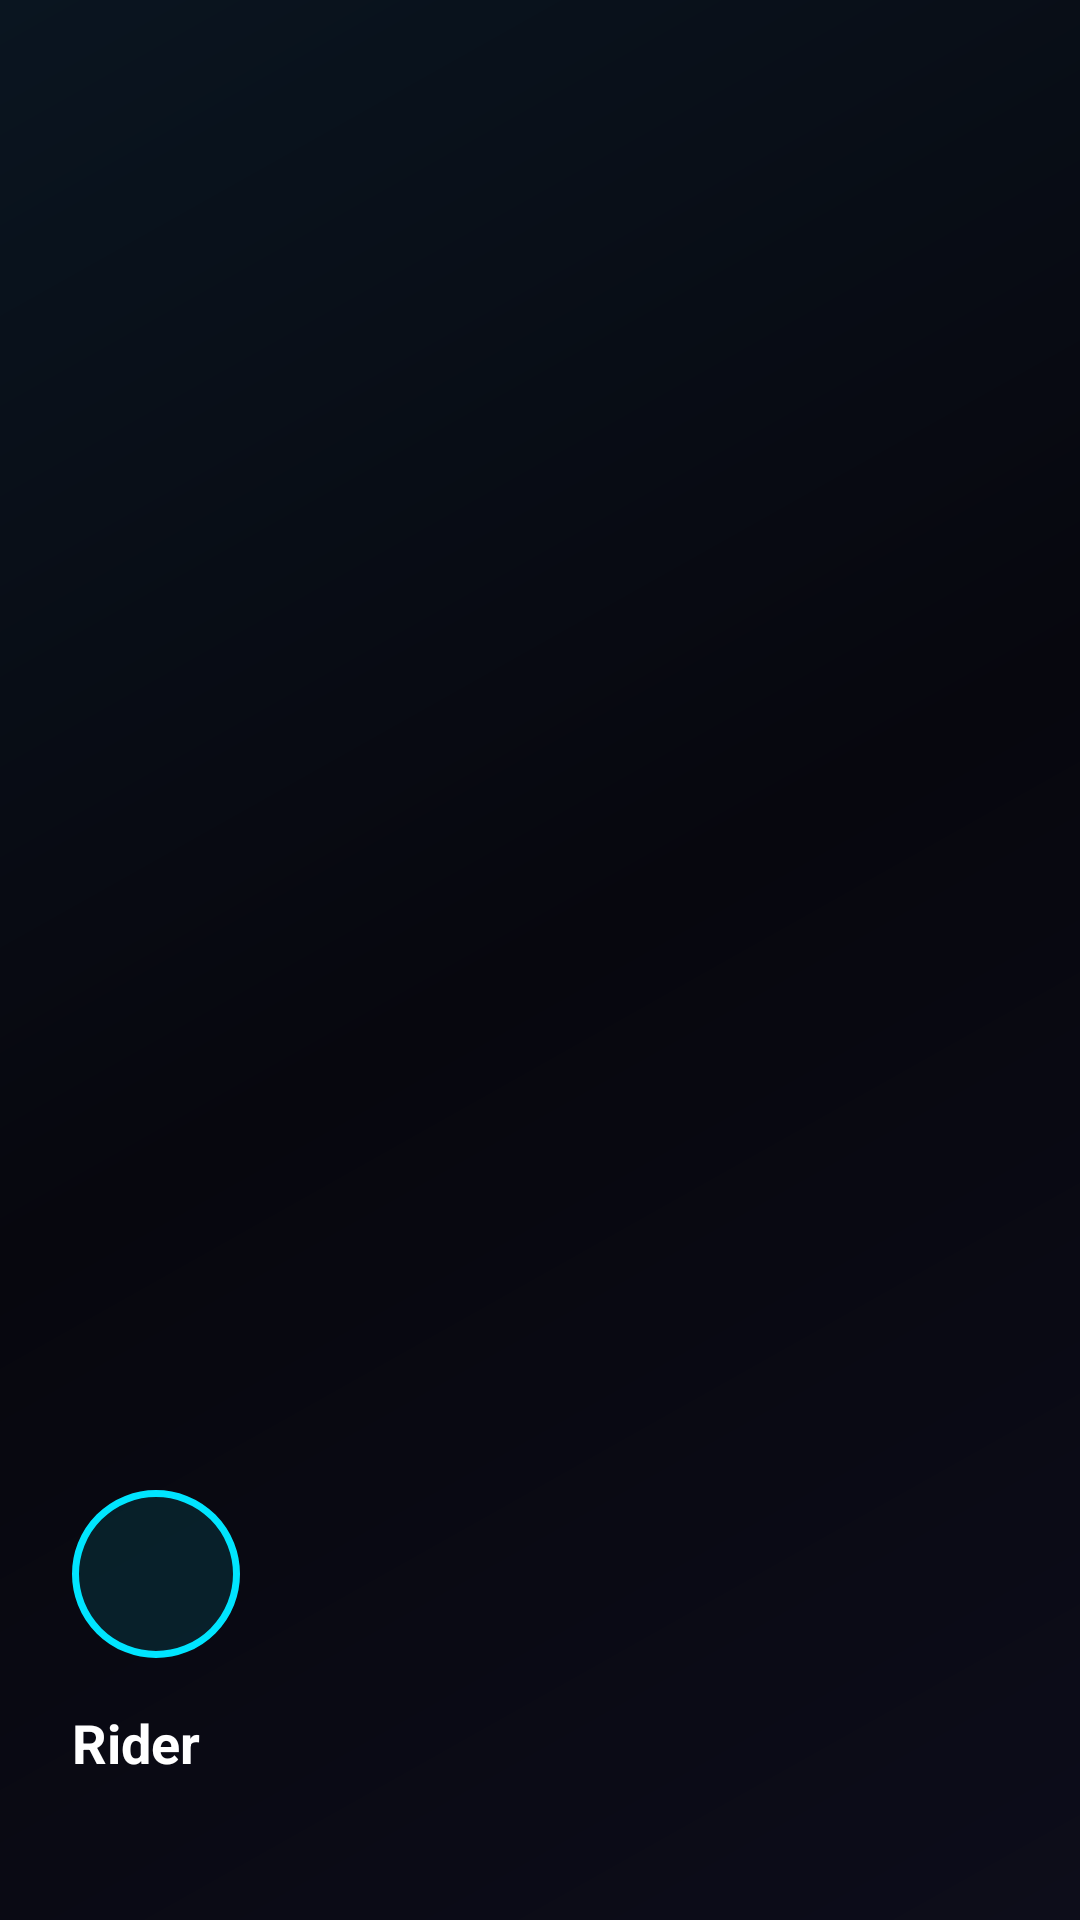

Produce the Android XML layout that renders to this screen, including the resource entries it uses.
<!-- AndroidManifest.xml: application theme Theme.PulsarRider -->
<!-- res/layout/nav_header.xml -->
<?xml version="1.0" encoding="utf-8"?>
<LinearLayout xmlns:android="http://schemas.android.com/apk/res/android"
    android:layout_width="match_parent"
    android:layout_height="wrap_content"
    android:background="@drawable/bg_drawer_header"
    android:gravity="bottom"
    android:orientation="vertical"
    android:padding="24dp"
    android:paddingTop="48dp">

    <ImageView
        android:layout_width="56dp"
        android:layout_height="56dp"
        android:src="@drawable/bg_circle_cyan"
        android:contentDescription="Profile" />

    <TextView
        android:id="@+id/tvDrawerName"
        android:layout_width="wrap_content"
        android:layout_height="wrap_content"
        android:layout_marginTop="16dp"
        android:text="Rider"
        android:textColor="@color/text_primary"
        android:textSize="18sp"
        android:textStyle="bold" />

    <TextView
        android:id="@+id/tvDrawerPhone"
        android:layout_width="wrap_content"
        android:layout_height="wrap_content"
        android:layout_marginTop="4dp"
        android:text=""
        android:textColor="@color/text_secondary"
        android:textSize="14sp" />

</LinearLayout>
<!-- resources referenced by this layout -->
<resources>
  <color name="text_primary">#FFFFFF</color>
  <color name="text_secondary">#B0B0C0</color>
  <!-- drawable bg_circle_cyan (drawable) -->
  <?xml version="1.0" encoding="utf-8"?>
  <shape xmlns:android="http://schemas.android.com/apk/res/android"
      android:shape="oval">
      <solid android:color="#1a00e5ff" />
      <stroke android:width="2dp" android:color="#00e5ff" />
      <size android:width="48dp" android:height="48dp" />
  </shape>
  <!-- drawable bg_drawer_header (drawable) -->
  <?xml version="1.0" encoding="utf-8"?>
  <shape xmlns:android="http://schemas.android.com/apk/res/android"
      android:shape="rectangle">
      <gradient
          android:angle="135"
          android:startColor="#0d0d1a"
          android:centerColor="#07070e"
          android:endColor="#0a1520"
          android:type="linear" />
  </shape>
  <style name="Theme.PulsarRider" parent="Theme.Material3.Dark.NoActionBar">
          <item name="colorPrimary">@color/primary_cyan</item>
          <item name="colorPrimaryDark">@color/primary_cyan_dark</item>
          <item name="colorAccent">@color/accent_magenta</item>
          <item name="colorOnPrimary">@color/text_on_cyan</item>
          <item name="colorSecondary">@color/accent_magenta</item>
          <item name="colorOnSecondary">@color/white</item>
          <item name="colorSurface">@color/background_surface</item>
          <item name="colorOnSurface">@color/text_primary</item>
          <item name="android:windowBackground">@color/background_dark</item>
          <item name="android:statusBarColor">@color/background_dark</item>
          <item name="android:navigationBarColor">@color/background_dark</item>
          <item name="android:colorBackground">@color/background_dark</item>
          <item name="android:textColorPrimary">@color/text_primary</item>
          <item name="android:textColorSecondary">@color/text_secondary</item>
          <item name="android:textColorHint">@color/text_hint</item>
      </style>
  <color name="primary_cyan">#00e5ff</color>
  <color name="primary_cyan_dark">#00b8d4</color>
  <color name="accent_magenta">#ff2d78</color>
  <color name="text_on_cyan">#07070e</color>
  <color name="white">#FFFFFF</color>
  <color name="background_surface">#161722</color>
  <color name="background_dark">#07070e</color>
  <color name="text_hint">#666680</color>
</resources>
